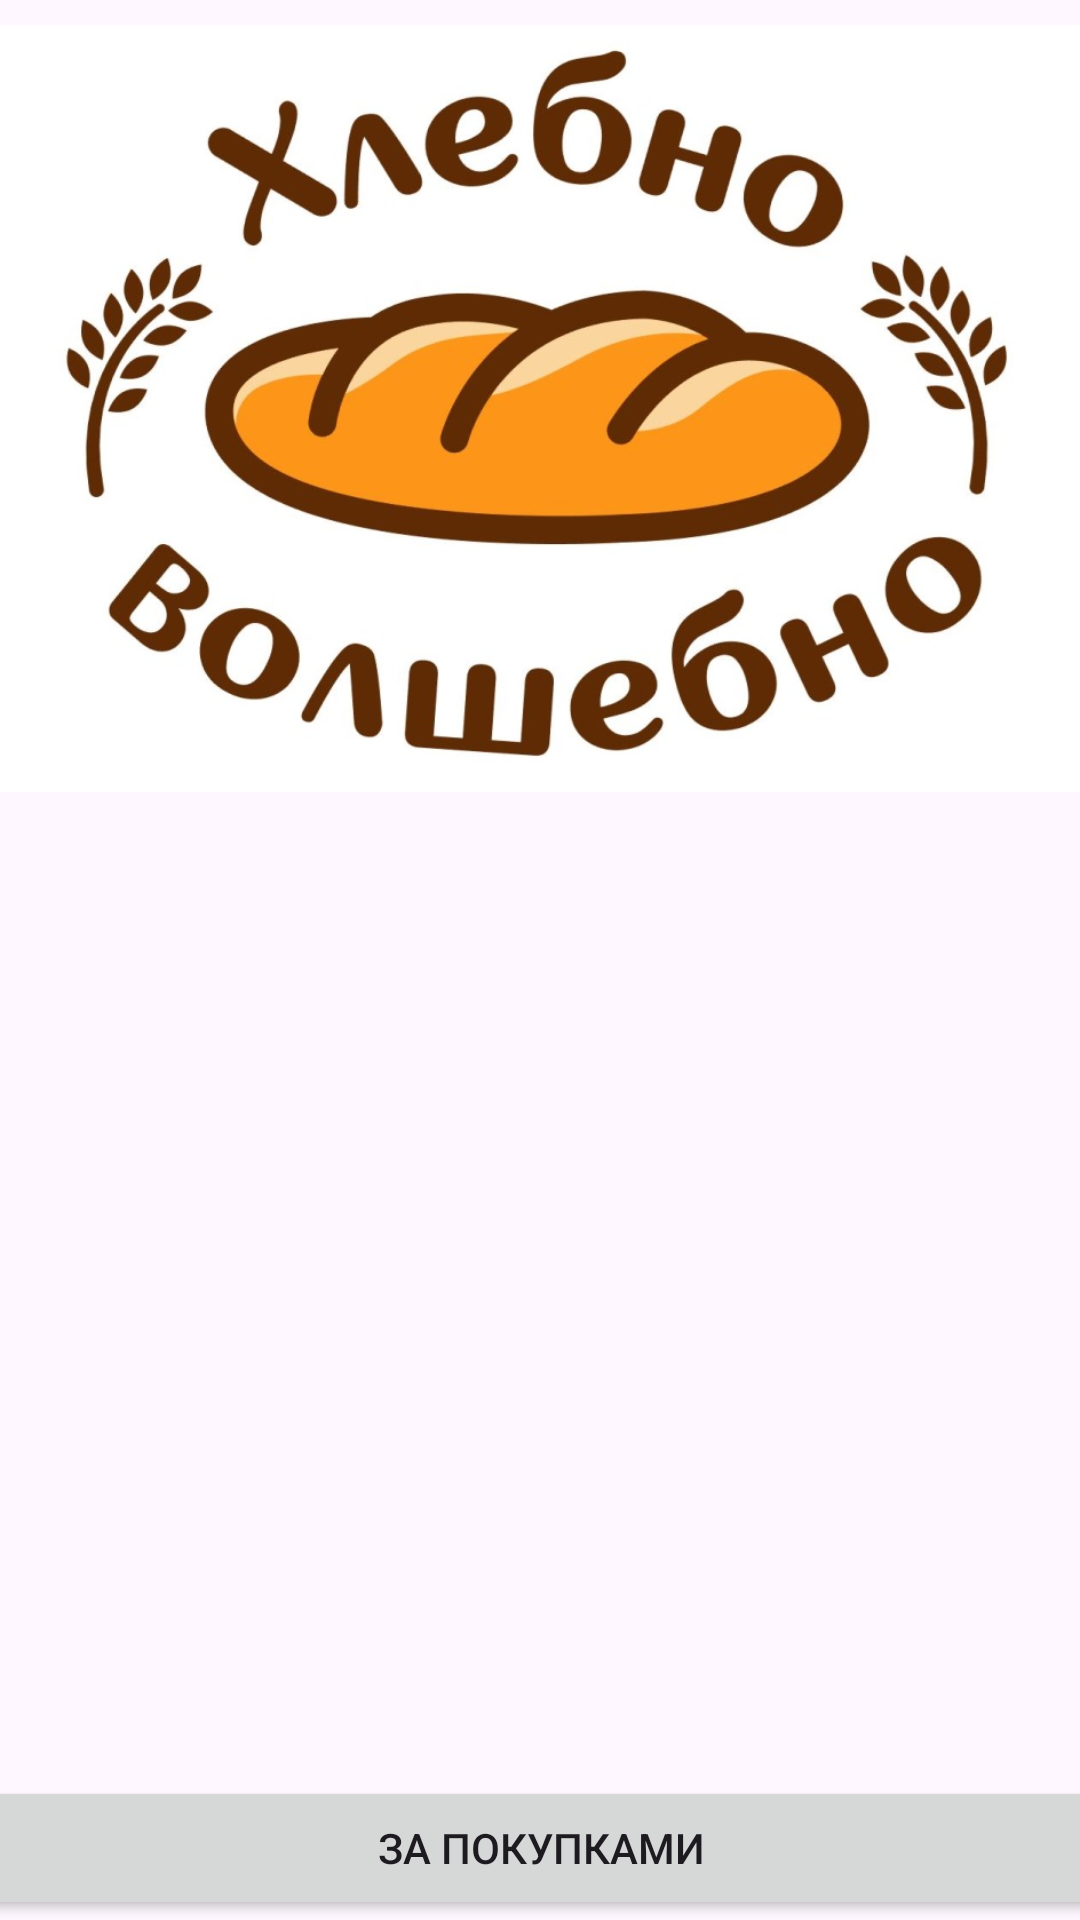

Android layout source for this screen:
<!-- AndroidManifest.xml: application theme Theme.Restik_beta -->
<!-- res/layout/activity_main.xml -->
<?xml version="1.0" encoding="utf-8"?>
<androidx.constraintlayout.widget.ConstraintLayout xmlns:android="http://schemas.android.com/apk/res/android"
    xmlns:app="http://schemas.android.com/apk/res-auto"
    xmlns:tools="http://schemas.android.com/tools"
    android:layout_width="match_parent"
    android:layout_height="match_parent"
    tools:context=".MainActivity">


    <Button
        android:id="@+id/button_navigate"
        android:layout_width="2000dp"
        android:layout_height="wrap_content"
        android:text="за покупками"
        app:layout_constraintBottom_toBottomOf="parent"
        app:layout_constraintEnd_toEndOf="parent"
        app:layout_constraintStart_toStartOf="parent"
        app:layout_constraintTop_toTopOf="parent"
        app:layout_constraintVertical_bias="1.0" />

    <ImageView
        android:id="@+id/imageView"
        android:layout_width="wrap_content"
        android:layout_height="wrap_content"
        android:layout_marginBottom="136dp"
        app:layout_constraintBottom_toTopOf="@+id/button_navigate"
        app:layout_constraintEnd_toEndOf="parent"
        app:layout_constraintHorizontal_bias="0.0"
        app:layout_constraintStart_toStartOf="parent"
        app:srcCompat="@drawable/_30eb04c_1bed_4a74_b749_eaa14c1ac235" />

</androidx.constraintlayout.widget.ConstraintLayout>
<!-- resources referenced by this layout -->
<resources>
  <!-- drawable _30eb04c_1bed_4a74_b749_eaa14c1ac235: jpg bitmap (drawable, 97726 bytes) -->
  <style name="Theme.Restik_beta" parent="Base.Theme.Restik_beta" />
  <style name="Base.Theme.Restik_beta" parent="Theme.Material3.DayNight.NoActionBar">
          
          
      </style>
</resources>
